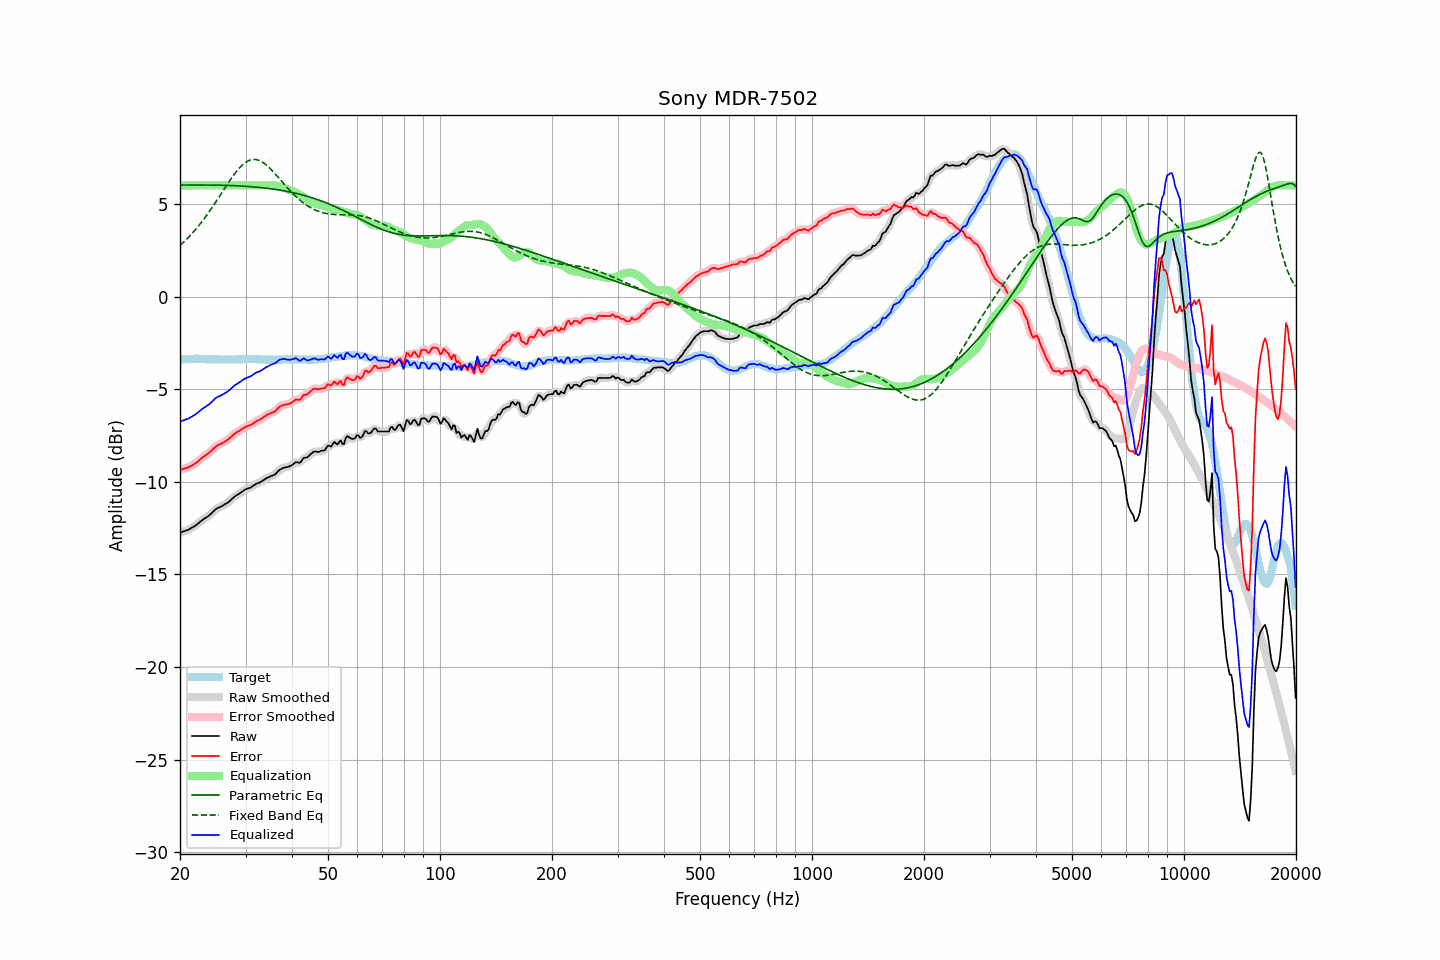

The data file committed next to this chart (first rows):
frequency, raw, error, smoothed, error_smoothed, equalization, parametric_eq, fixed_band_eq, equalized_raw, equalized_smoothed, target
20.00, -12.75, -9.35, -12.75, -9.35, 6.00, 6.02, 2.76, -6.75, -6.75, -3.40
20.20, -12.72, -9.33, -12.72, -9.33, 6.00, 6.02, 2.84, -6.72, -6.72, -3.39
20.40, -12.68, -9.30, -12.69, -9.30, 6.00, 6.02, 2.92, -6.68, -6.69, -3.38
20.61, -12.65, -9.27, -12.66, -9.28, 6.00, 6.02, 3.00, -6.65, -6.66, -3.38
20.81, -12.62, -9.25, -12.62, -9.25, 6.00, 6.02, 3.09, -6.62, -6.62, -3.37
21.02, -12.59, -9.22, -12.59, -9.22, 6.00, 6.02, 3.17, -6.59, -6.59, -3.37
21.23, -12.54, -9.18, -12.54, -9.18, 6.00, 6.02, 3.26, -6.54, -6.54, -3.36
21.44, -12.49, -9.13, -12.50, -9.13, 6.00, 6.02, 3.36, -6.49, -6.50, -3.36
21.66, -12.44, -9.08, -12.45, -9.08, 6.00, 6.02, 3.45, -6.44, -6.45, -3.36
21.87, -12.39, -9.03, -12.39, -9.03, 6.00, 6.02, 3.55, -6.39, -6.39, -3.36
22.09, -12.33, -8.98, -12.33, -8.98, 6.00, 6.02, 3.65, -6.33, -6.33, -3.35
22.31, -12.26, -8.91, -12.26, -8.91, 6.00, 6.02, 3.76, -6.26, -6.26, -3.35
22.54, -12.20, -8.83, -12.19, -8.83, 6.00, 6.02, 3.86, -6.20, -6.19, -3.36
22.76, -12.12, -8.75, -12.12, -8.75, 6.00, 6.02, 3.97, -6.12, -6.12, -3.37
22.99, -12.05, -8.68, -12.06, -8.68, 6.00, 6.02, 4.08, -6.05, -6.06, -3.37
23.22, -11.99, -8.62, -12.00, -8.62, 6.00, 6.02, 4.20, -5.99, -6.00, -3.37
23.45, -11.94, -8.56, -11.94, -8.56, 6.00, 6.02, 4.32, -5.94, -5.94, -3.38
23.69, -11.88, -8.50, -11.88, -8.50, 6.00, 6.02, 4.44, -5.88, -5.88, -3.38
23.92, -11.82, -8.44, -11.82, -8.44, 6.00, 6.02, 4.56, -5.82, -5.82, -3.38
24.16, -11.74, -8.36, -11.74, -8.36, 6.00, 6.02, 4.68, -5.74, -5.74, -3.38
24.40, -11.66, -8.28, -11.66, -8.28, 6.00, 6.02, 4.81, -5.66, -5.66, -3.38
24.65, -11.57, -8.19, -11.57, -8.19, 6.00, 6.02, 4.94, -5.57, -5.57, -3.38
24.89, -11.49, -8.11, -11.50, -8.12, 6.00, 6.02, 5.07, -5.49, -5.50, -3.38
25.14, -11.43, -8.05, -11.44, -8.05, 6.00, 6.01, 5.20, -5.43, -5.44, -3.38
25.39, -11.39, -8.00, -11.39, -8.00, 6.00, 6.01, 5.33, -5.39, -5.39, -3.39
25.65, -11.35, -7.96, -11.35, -7.96, 6.00, 6.01, 5.47, -5.35, -5.35, -3.39
25.91, -11.31, -7.92, -11.31, -7.92, 6.00, 6.01, 5.60, -5.31, -5.31, -3.39
26.16, -11.26, -7.87, -11.26, -7.87, 6.00, 6.01, 5.74, -5.26, -5.26, -3.39
26.43, -11.21, -7.82, -11.21, -7.82, 6.00, 6.00, 5.87, -5.21, -5.21, -3.39
26.69, -11.15, -7.76, -11.16, -7.77, 6.00, 6.00, 6.00, -5.15, -5.16, -3.39
26.96, -11.10, -7.71, -11.10, -7.70, 6.00, 6.00, 6.14, -5.10, -5.10, -3.39
27.23, -11.02, -7.63, -11.02, -7.63, 6.00, 6.00, 6.26, -5.02, -5.02, -3.39
27.50, -10.94, -7.55, -10.95, -7.55, 6.00, 5.99, 6.39, -4.94, -4.95, -3.39
27.77, -10.86, -7.47, -10.87, -7.47, 6.00, 5.99, 6.51, -4.86, -4.87, -3.39
28.05, -10.79, -7.40, -10.80, -7.40, 6.00, 5.98, 6.63, -4.79, -4.80, -3.39
28.33, -10.73, -7.34, -10.74, -7.34, 6.00, 5.98, 6.74, -4.73, -4.74, -3.39
28.62, -10.68, -7.29, -10.68, -7.29, 6.00, 5.98, 6.85, -4.68, -4.68, -3.39
28.90, -10.62, -7.24, -10.62, -7.24, 6.00, 5.97, 6.95, -4.62, -4.62, -3.38
29.19, -10.56, -7.18, -10.56, -7.18, 6.00, 5.97, 7.04, -4.56, -4.56, -3.38
29.48, -10.50, -7.12, -10.50, -7.12, 6.00, 5.96, 7.12, -4.50, -4.50, -3.38
29.78, -10.44, -7.07, -10.45, -7.07, 6.00, 5.96, 7.19, -4.44, -4.45, -3.37
30.08, -10.39, -7.02, -10.40, -7.03, 6.00, 5.95, 7.25, -4.39, -4.40, -3.37
30.38, -10.36, -6.99, -10.37, -6.99, 6.00, 5.95, 7.31, -4.36, -4.37, -3.37
30.68, -10.33, -6.96, -10.33, -6.96, 6.00, 5.94, 7.35, -4.33, -4.33, -3.37
30.99, -10.30, -6.93, -10.30, -6.92, 6.00, 5.93, 7.38, -4.30, -4.30, -3.37
31.30, -10.24, -6.87, -10.24, -6.87, 6.00, 5.93, 7.39, -4.24, -4.24, -3.37
31.61, -10.18, -6.81, -10.19, -6.81, 6.00, 5.92, 7.40, -4.18, -4.19, -3.37
31.93, -10.12, -6.75, -10.13, -6.75, 6.00, 5.91, 7.40, -4.12, -4.13, -3.37
32.24, -10.08, -6.70, -10.09, -6.71, 6.00, 5.90, 7.38, -4.08, -4.09, -3.38
32.57, -10.05, -6.67, -10.05, -6.67, 6.00, 5.89, 7.35, -4.05, -4.05, -3.38
32.89, -10.01, -6.63, -10.01, -6.62, 6.00, 5.89, 7.32, -4.01, -4.01, -3.38
33.22, -9.96, -6.57, -9.96, -6.57, 6.00, 5.88, 7.27, -3.96, -3.96, -3.39
33.55, -9.90, -6.51, -9.90, -6.51, 6.00, 5.87, 7.21, -3.90, -3.90, -3.39
33.89, -9.84, -6.44, -9.85, -6.45, 6.00, 5.86, 7.15, -3.84, -3.85, -3.40
34.23, -9.79, -6.39, -9.80, -6.39, 6.00, 5.85, 7.08, -3.79, -3.80, -3.40
34.57, -9.75, -6.35, -9.75, -6.35, 6.00, 5.84, 7.00, -3.75, -3.75, -3.40
34.92, -9.71, -6.31, -9.71, -6.31, 6.01, 5.83, 6.92, -3.71, -3.71, -3.40
35.27, -9.67, -6.27, -9.68, -6.28, 6.01, 5.81, 6.83, -3.67, -3.67, -3.40
35.62, -9.64, -6.24, -9.64, -6.24, 6.01, 5.80, 6.74, -3.64, -3.64, -3.40
35.97, -9.60, -6.20, -9.59, -6.19, 6.00, 5.79, 6.64, -3.61, -3.60, -3.40
... 635 more rows
